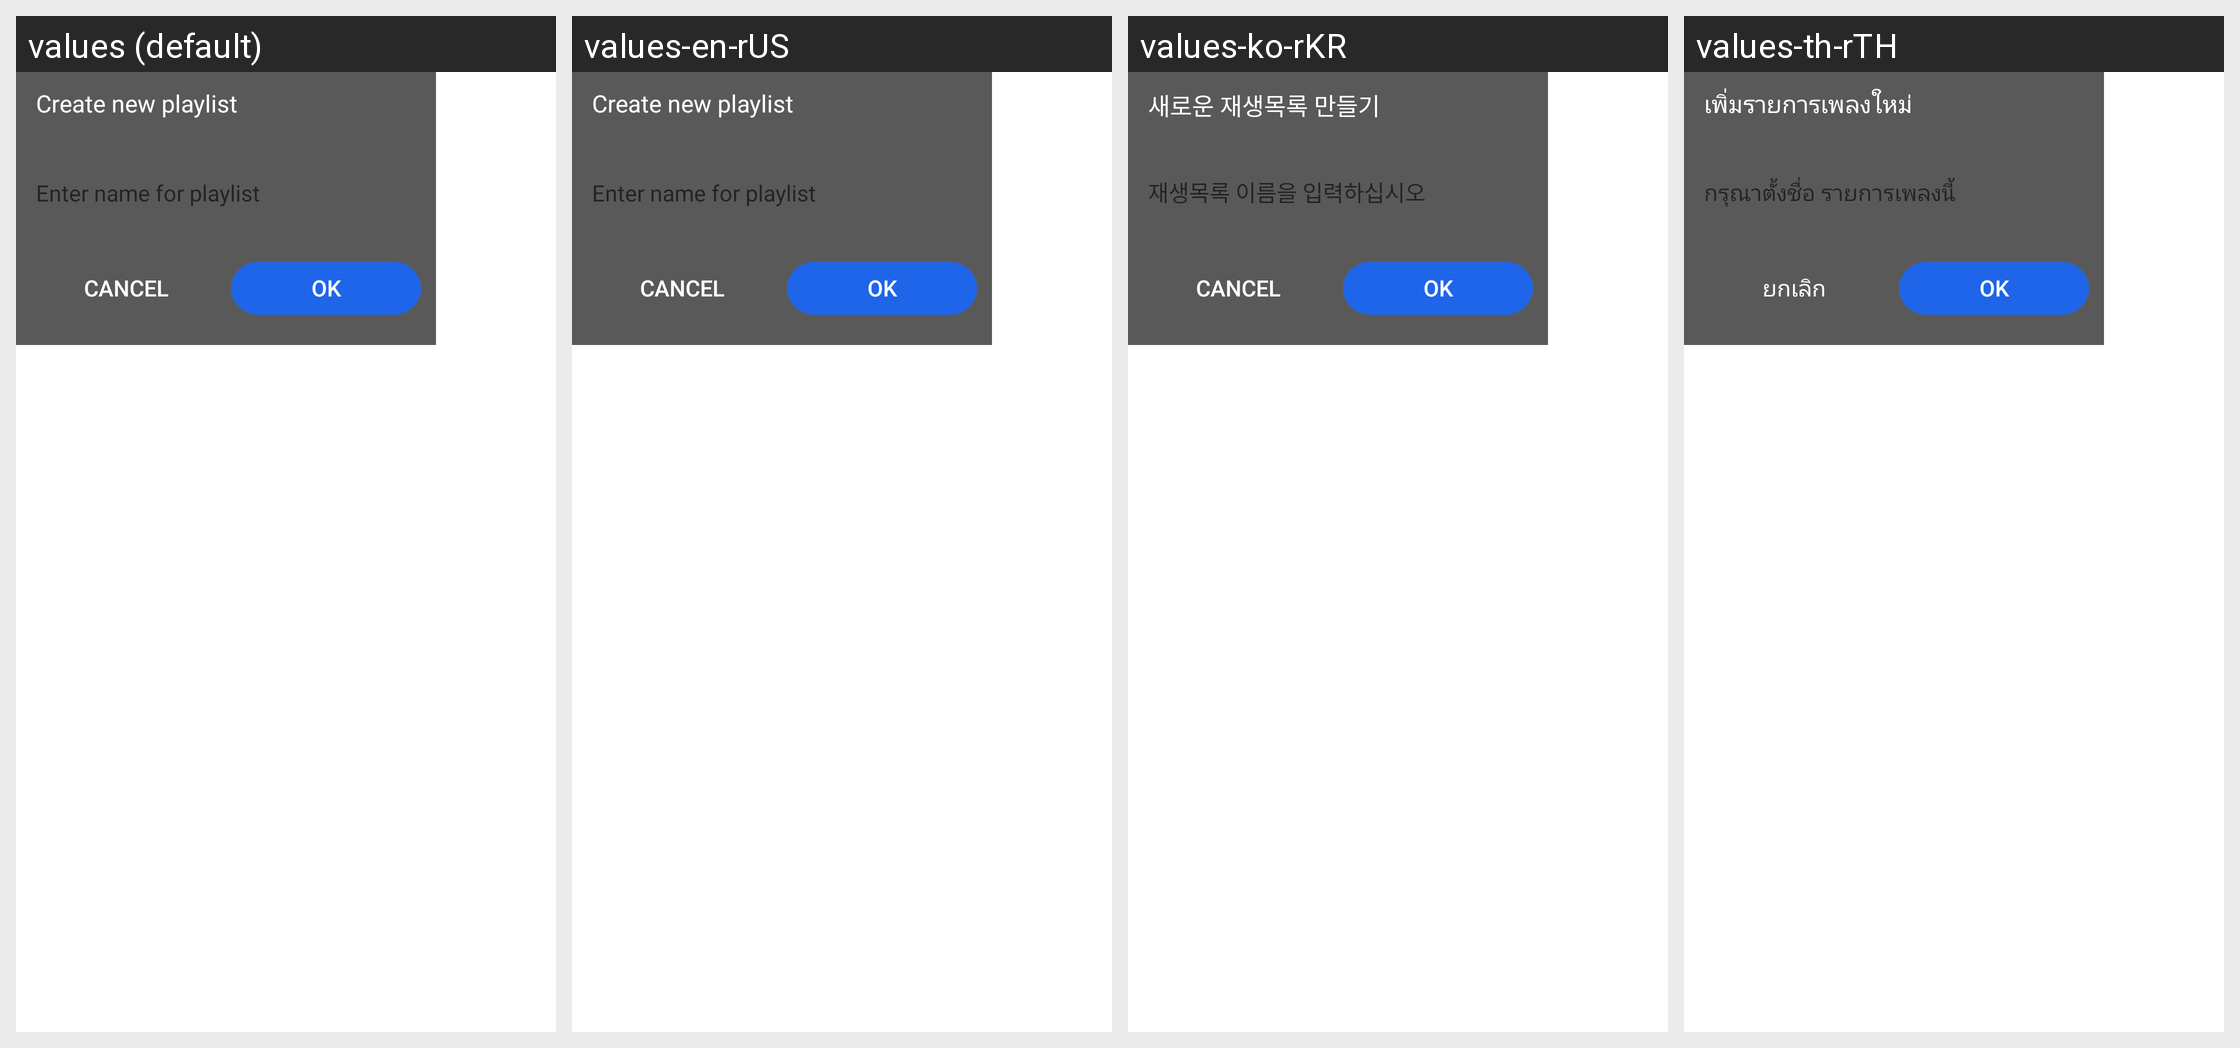

For this localized Android screen grid, give each drawn string resource with its value in every locale shown.
Android screen res/layout/newplaylist1.xml rendered under 4 locales, left to right: values (default), values-en-rUS, values-ko-rKR, values-th-rTH. Device: Nexus 5 (rendered at 1080×1920; each locale shown at half size, 540×960, under a caption strip naming it); theme Theme.MaterialComponents.DayNight.NoActionBar.
Other locales in the repository, not shown: values-de-rDE, values-es-rES, values-fr-rFR, values-ja-rJP, values-ru-rRU, values-zh-rCN, values-zh-rHK, values-zh-rTW.
Strings drawn on this screen, with the default value and each locale's value (text and hints the layout hard-codes, and strings that could not be matched under every locale, appear in the picture but are not listed):

create_song_list
  values: Create new playlist
  values-en-rUS: Create new playlist
  values-ko-rKR: 새로운 재생목록 만들기
  values-th-rTH: เพิ่มรายการเพลงใหม่

input_songlist_name
  values: Enter name for playlist
  values-en-rUS: Enter name for playlist
  values-ko-rKR: 재생목록 이름을 입력하십시오
  values-th-rTH: กรุณาตั้งชื่อ รายการเพลงนี้

cancle
  values: Cancel
  values-en-rUS: Cancel
  values-ko-rKR: Cancel
  values-th-rTH: ยกเลิก

ok
  values: OK
  values-en-rUS: OK
  values-ko-rKR: OK
  values-th-rTH: OK
